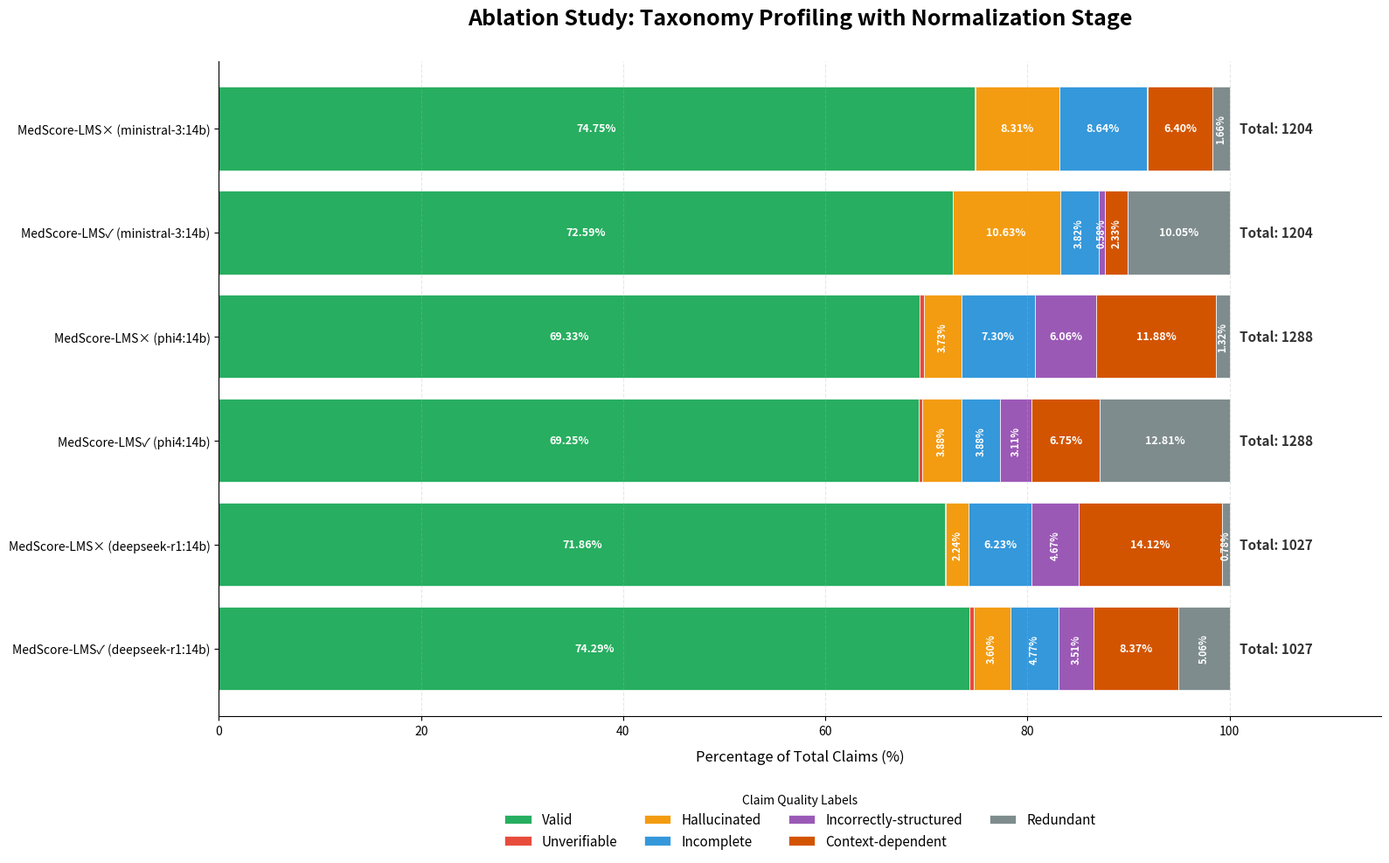

This figure's Python source:
import os

import matplotlib.pyplot as plt
import pandas as pd


def generate_ablation_claim_quality_chart():
    """
\begin{table}[t]
\centering
\small
\begin{tabular}{lcccccccc}
\hline
\textbf{Method} & \textbf{Total} & \textbf{Valid} & \textbf{Unverifiable} & \textbf{Hallucinated} & \textbf{Incomplete} & \textbf{Incorrectly-structured} & \textbf{Context-dependent} & \textbf{Redundant} \\
\hline
MedScore-LMS$*$ (ministral-3:14b) & 1204 & 900 (74.75\%) & 1 (0.08\%) & 100 (8.31\%) & 104 (8.64\%) & 2 (0.17\%) & 77 (6.40\%) & 20 (1.66\%) \\
MedScore-LMS$**$ (ministral-3:14b) & 1204 & 874 (72.59\%) & 0 (0\%) & 128 (10.63\%) & 46 (3.82\%) & 7 (0.58\%) & 28 (2.33\%) & 121 (10.05\%) \\
MedScore-LMS$*$ (phi4:14b) & 1288 & 893 (69.33\%) & 5 (0.39\%) & 48 (3.73\%) & 94 (7.30\%) & 78 (6.06\%) & 153 (11.88\%) & 17 (1.32\%) \\
MedScore-LMS$**$ (phi4:14b) & 1288 & 892 (69.25\%) & 4 (0.31\%) & 50 (3.88\%) & 50 (3.88\%) & 40 (3.11\%) & 87 (6.75\%) & 165 (12.81\%) \\
MedScore-LMS$*$ (deepseek-r1:14b) & 1027 & 738 (71.86\%) & 1 (0.1\%) & 23 (2.24\%) & 64 (6.23\%) & 48 (4.67\%) & 145 (14.12\%) & 8 (0.78\%) \\
MedScore-LMS$**$ (deepseek-r1:14b) & 1027 & 763 (74.29\%) & 4 (0.39\%) & 37 (3.60\%) & 49 (4.77\%) & 36 (3.51\%) & 86 (8.37\%) & 52 (5.06\%) \\
\hline
\end{tabular}
\caption{Automatic taxonomy profiling across decomposition methods for 100 AskDocsAI samples. For ($*$), we report outputs of \textbf{\textit{Decomposition + Classification}}. For ($**$), we report outputs of \textbf{\textit{Decomposition+ Classification + Normalization + Reclassification}}}
\label{tab:ablation_claim_quality_stats}
\end{table}
    """
    # 1. Data from Table
    methods = [
        'MedScore-LMS× (ministral-3:14b)',
        'MedScore-LMS✓ (ministral-3:14b)',
        'MedScore-LMS× (phi4:14b)',
        'MedScore-LMS✓ (phi4:14b)',
        'MedScore-LMS× (deepseek-r1:14b)',
        'MedScore-LMS✓ (deepseek-r1:14b)'
    ]

    # Total column
    totals = [1204, 1204, 1288, 1288, 1027, 1027]

    # Claim quality columns
    counts_data = {
        'Valid':                  [900, 874, 893, 892, 738, 763],
        'Unverifiable':           [1,   0,   5,   4,   1,   4],
        'Hallucinated':           [100, 128, 48,  50,  23,  37],
        'Incomplete':             [104, 46,  94,  50,  64,  49],
        'Incorrectly-structured': [2,   7,   78,  40,  48,  36],
        'Context-dependent':      [77,  28,  153, 87,  145, 86],
        'Redundant':              [20,  121, 17,  165, 8,   52]
    }

    df_counts = pd.DataFrame(counts_data, index=methods)
    # Calculate percentages based on the actual Total numbers from the table
    df_pct = df_counts.div(totals, axis=0) * 100

    # 2. Set claim quality label colors
    colors = ['#27ae60', '#e74c3c', '#f39c12', '#3498db', '#9b59b6', '#d35400', '#7f8c8d']

    fig, ax = plt.subplots(figsize=(16, 10))
    df_pct.plot(kind='barh', stacked=True, color=colors, ax=ax, width=0.8, edgecolor='white', linewidth=0.5)

    # 3. Adding Percentage Labels
    for i, col in enumerate(df_counts.columns):
        for j, method in enumerate(methods):
            patch = ax.patches[i * len(methods) + j]
            width = patch.get_width()

            if width > 0.5:  # Display only if percentage > 0.5%
                x_pos = patch.get_x() + width / 2
                y_pos = patch.get_y() + patch.get_height() / 2

                # Decide font size and rotation
                if width > 6.0:
                    label = f"{width:.2f}%"
                    fs, rot = 9, 0
                else:
                    label = f"{width:.2f}%"
                    fs, rot = 8, 90  # Rotate vertically if too narrow

                ax.text(x_pos, y_pos, label, ha='center', va='center',
                        fontsize=fs, color='white', fontweight='bold', rotation=rot)

    # 4. Adding Total Sample Count Labels
    for i, total in enumerate(totals):
        ax.text(101, i, f"Total: {total}", va='center', fontsize=11,
                fontweight='bold', color='#333333')

    # 5. Finalizing layout
    ax.set_title('Ablation Study: Taxonomy Profiling with Normalization Stage', fontsize=18, fontweight='bold', pad=30)
    ax.set_xlabel('Percentage of Total Claims (%)', fontsize=12, labelpad=10)
    ax.set_xlim(0, 115)
    ax.legend(title='Claim Quality Labels', bbox_to_anchor=(0.5, -0.1), loc='upper center', ncol=4, frameon=False,
              fontsize=11)
    ax.invert_yaxis()
    ax.spines['top'].set_visible(False)
    ax.spines['right'].set_visible(False)
    ax.grid(axis='x', linestyle='--', alpha=0.3)

    plt.tight_layout()

    # save file
    file_name = 'ablation_claim_quality_statistic'
    plt.savefig(f'{file_name}.pdf', bbox_inches='tight')
    plt.savefig(f'{file_name}.png', dpi=300, bbox_inches='tight')
    print(f"Files were created: {os.getcwd()}")


if __name__ == "__main__":
    generate_ablation_claim_quality_chart()
